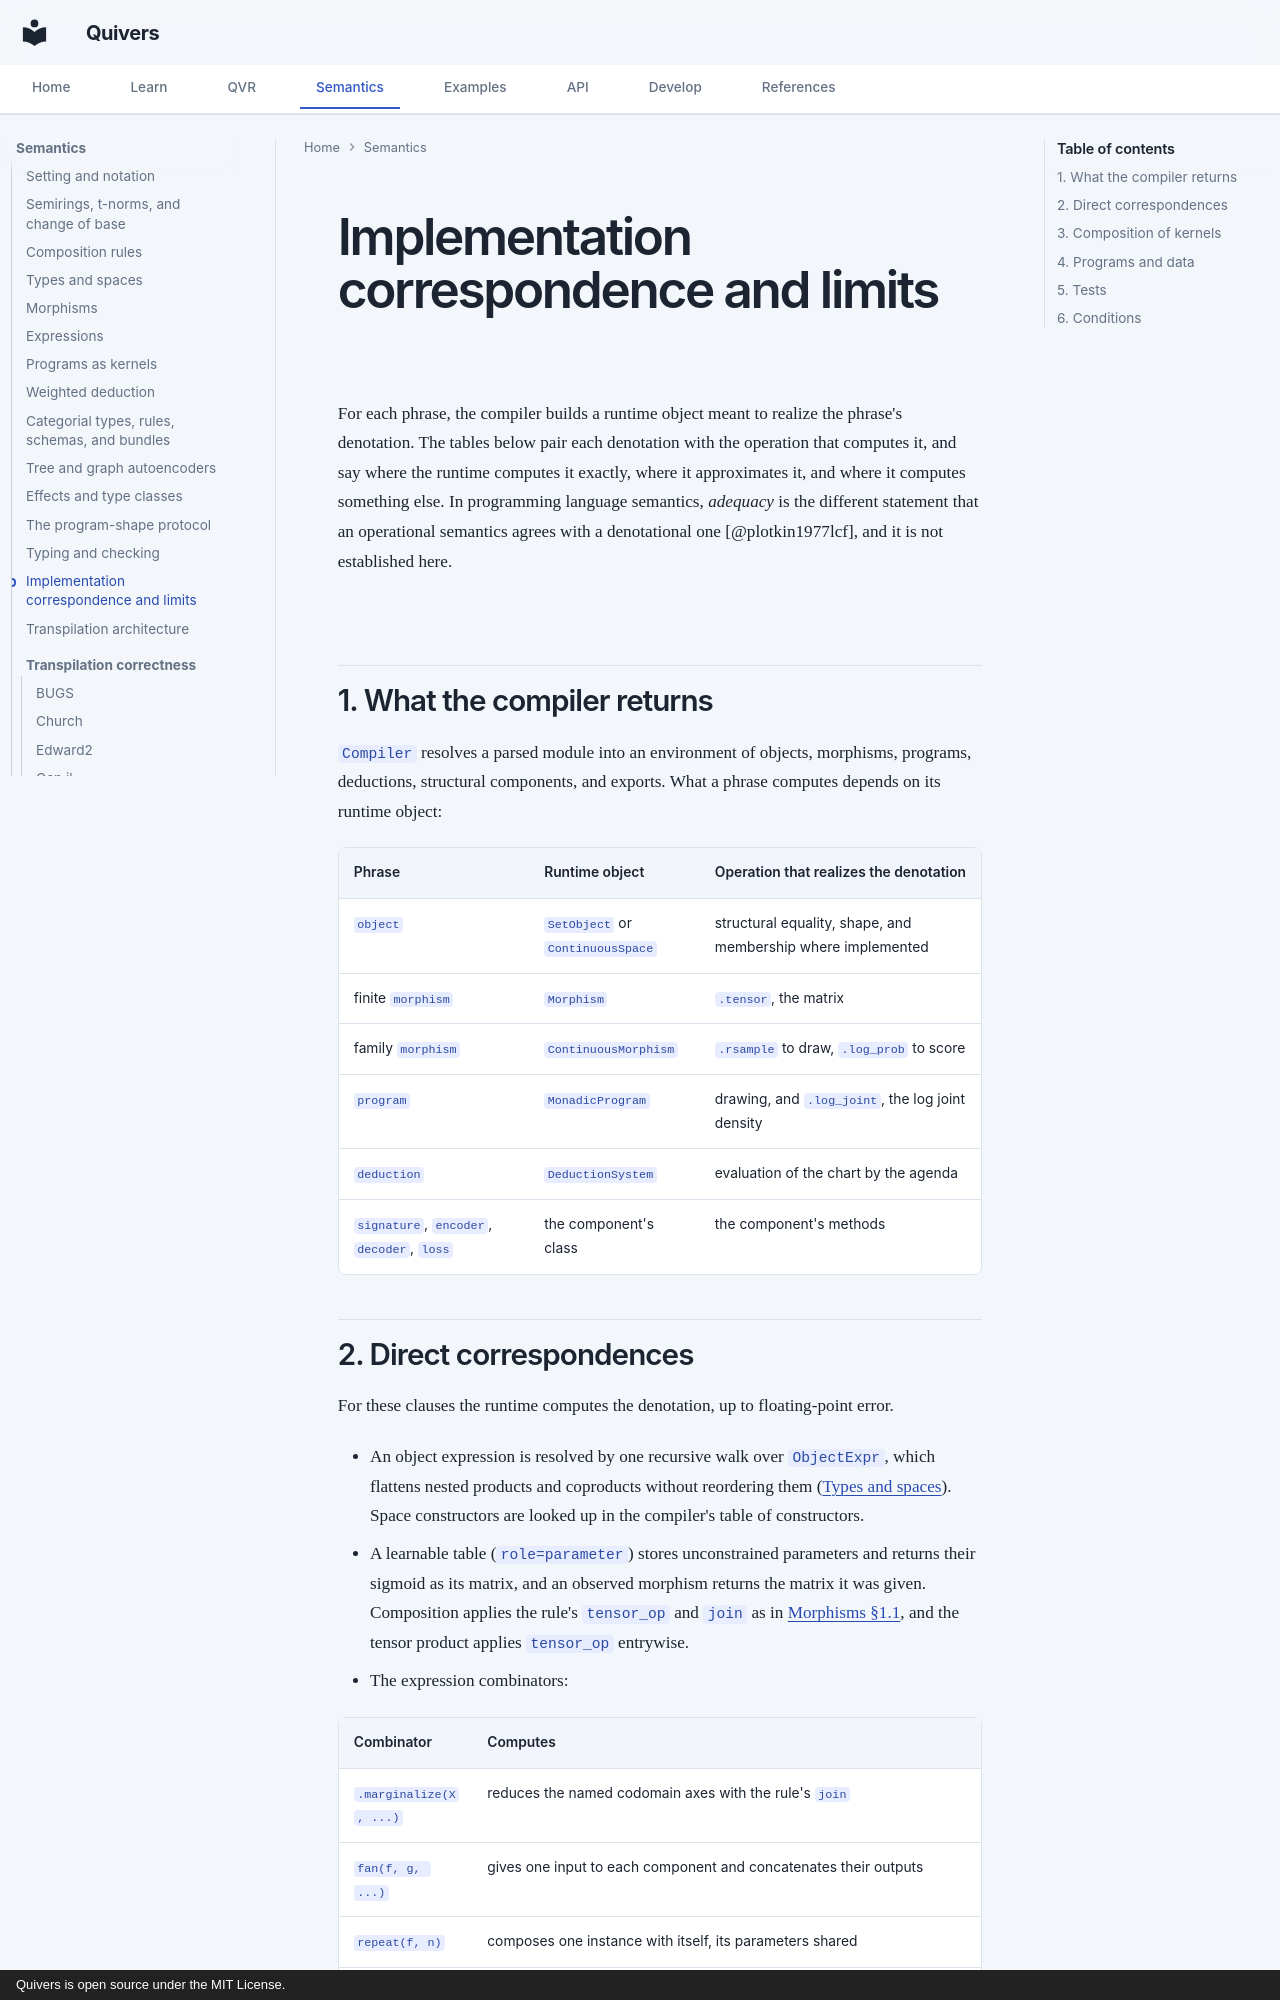

repository: quivers-dev/quivers · page: semantics/adequacy/index.html · generator: mkdocs · copyright: Quivers is open source under the MIT License.

# Implementation correspondence and limits

For each phrase, the compiler builds a runtime object meant to realize the phrase's denotation. The
tables below pair each denotation with the operation that computes it, and say where the runtime
computes it exactly, where it approximates it, and where it computes something else. In programming
language semantics, *adequacy* is the different statement that an operational semantics agrees with a
denotational one [@plotkin1977lcf], and it is not established here.

## 1. What the compiler returns

`Compiler` resolves a parsed module into an environment of objects, morphisms, programs, deductions,
structural components, and exports. What a phrase computes depends on its runtime object:

| Phrase | Runtime object | Operation that realizes the denotation |
|---|---|---|
| `object` | `SetObject` or `ContinuousSpace` | structural equality, shape, and membership where implemented |
| finite `morphism` | `Morphism` | `.tensor`, the matrix |
| family `morphism` | `ContinuousMorphism` | `.rsample` to draw, `.log_prob` to score |
| `program` | `MonadicProgram` | drawing, and `.log_joint`, the log joint density |
| `deduction` | `DeductionSystem` | evaluation of the chart by the agenda |
| `signature`, `encoder`, `decoder`, `loss` | the component's class | the component's methods |

## 2. Direct correspondences {#2-direct-correspondences}

For these clauses the runtime computes the denotation, up to floating-point error.

- An object expression is resolved by one recursive walk over `ObjectExpr`, which flattens nested
  products and coproducts without reordering them ([Types and spaces](types-and-spaces.md)). Space
  constructors are looked up in the compiler's table of constructors.
- A learnable table (`role=parameter`) stores unconstrained parameters and returns their sigmoid as its
  matrix, and an observed morphism returns the matrix it was given. Composition applies the rule's
  `tensor_op` and `join` as in [Morphisms §1.1](morphisms.md#11-composition-tensor-identity), and the
  tensor product applies `tensor_op` entrywise.
- The expression combinators:

| Combinator | Computes |
|---|---|
| `.marginalize(X, ...)` | reduces the named codomain axes with the rule's `join` |
| `fan(f, g, ...)` | gives one input to each component and concatenates their outputs |
| `repeat(f, n)` | composes one instance with itself, its parameters shared |
| `stack(f, n)` | composes copies in sequence, each with its own parameters |
| `scan(cell)` | runs a cell `A * H -> H` along the sequence axis and returns the last state, or every state with `outputs=all`, starting from the last position with `reverse=true` |
